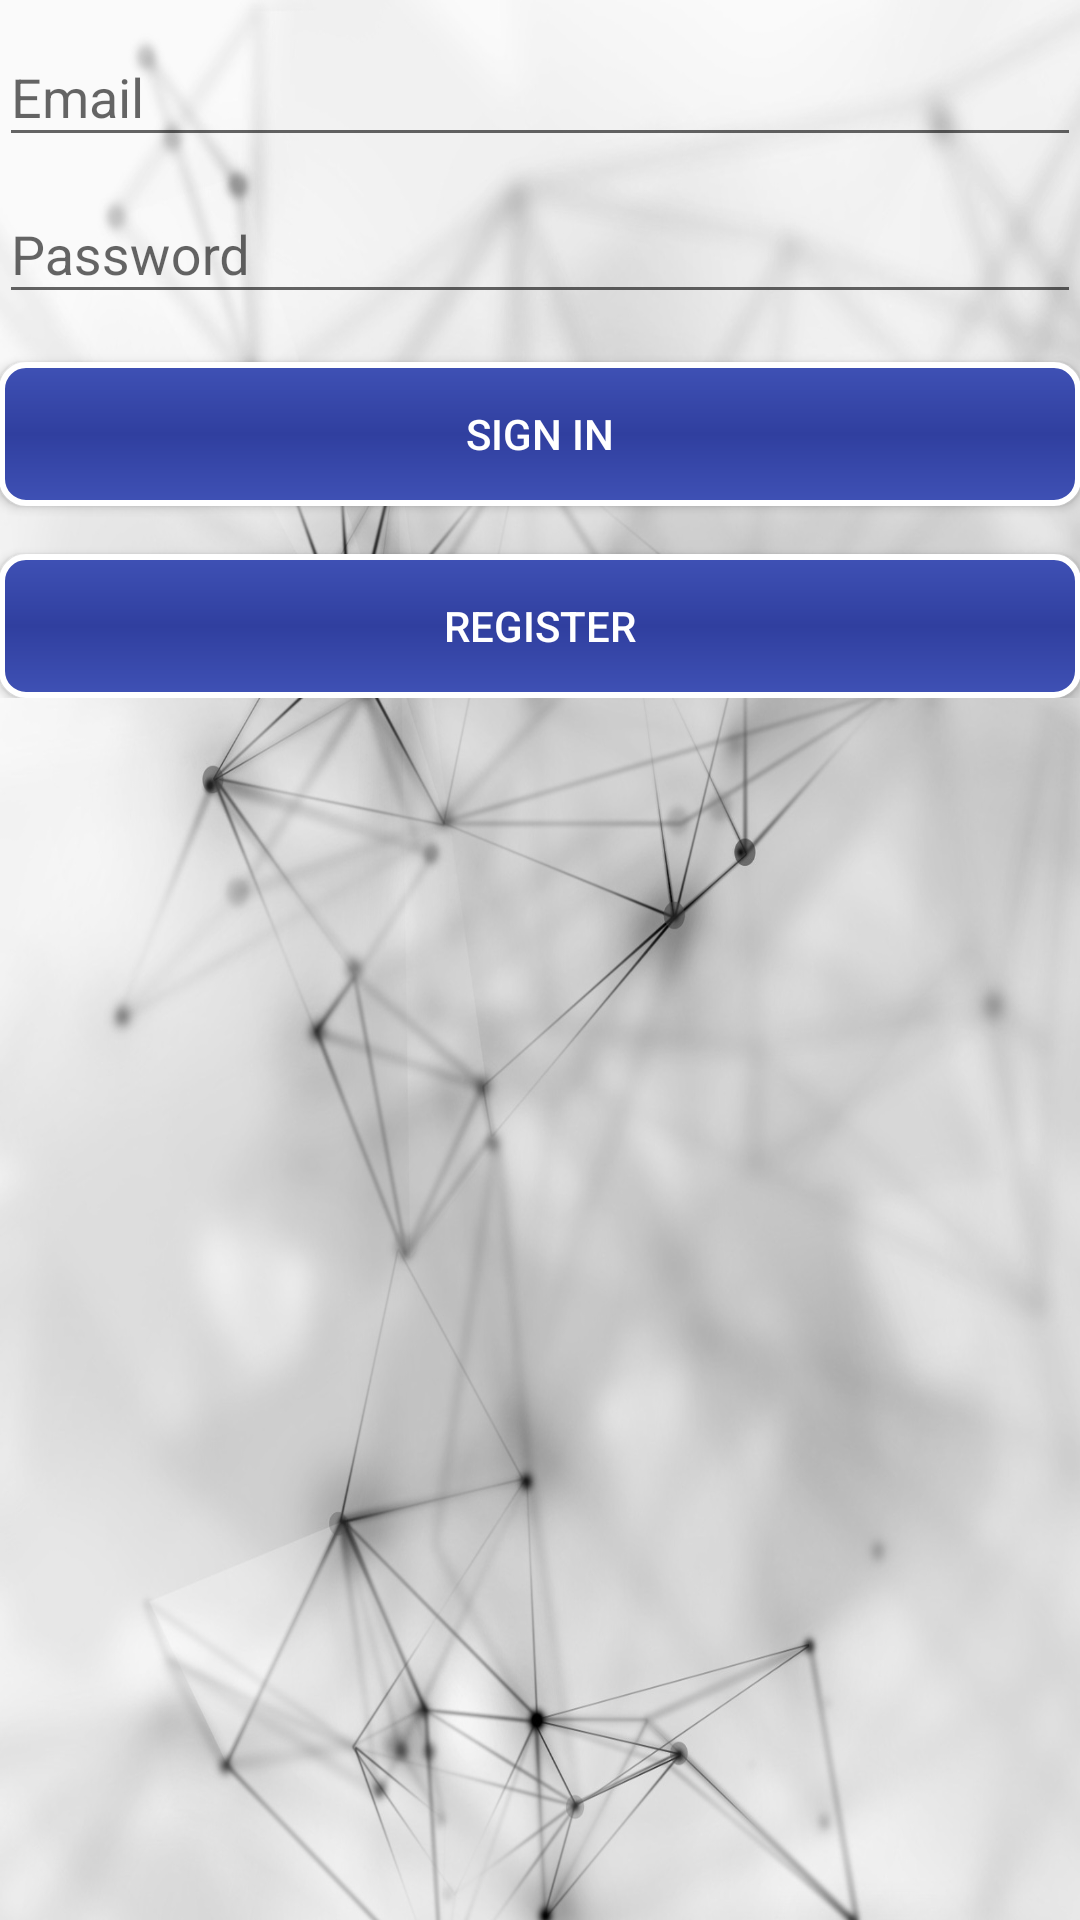

Reconstruct the res/layout file that produces this screen, plus the resources it refers to.
<!-- AndroidManifest.xml: application theme AppTheme -->
<!-- res/layout/activity_login.xml -->
<LinearLayout xmlns:android="http://schemas.android.com/apk/res/android"
    xmlns:tools="http://schemas.android.com/tools"
    android:layout_width="match_parent"
    android:layout_height="match_parent"
    android:gravity="center_horizontal"
    android:orientation="vertical"
    android:paddingBottom="@dimen/activity_vertical_margin"
    android:paddingLeft="@dimen/activity_horizontal_margin"
    android:paddingRight="@dimen/activity_horizontal_margin"
    android:paddingTop="@dimen/activity_vertical_margin"
    tools:context="com.example.dalibor.katalog.LoginActivity">


    <ScrollView
        android:id="@+id/login_form"
        android:layout_width="match_parent"
        android:layout_height="match_parent">

        <LinearLayout
            android:id="@+id/email_login_form"
            android:layout_width="match_parent"
            android:layout_height="wrap_content"
            android:orientation="vertical">

            <android.support.design.widget.TextInputLayout
                android:layout_width="match_parent"
                android:layout_height="wrap_content">

                <AutoCompleteTextView
                    android:id="@+id/email"
                    android:layout_width="match_parent"
                    android:layout_height="wrap_content"
                    android:hint="@string/prompt_email"
                    android:inputType="textEmailAddress"
                    android:maxLines="1"
                    android:singleLine="true" />

            </android.support.design.widget.TextInputLayout>

            <android.support.design.widget.TextInputLayout
                android:layout_width="match_parent"
                android:layout_height="wrap_content">

                <EditText
                    android:id="@+id/password"
                    android:layout_width="match_parent"
                    android:layout_height="wrap_content"
                    android:hint="@string/prompt_password"
                    android:imeActionId="6"
                    android:imeActionLabel="@string/action_sign_in_short"
                    android:imeOptions="actionUnspecified"
                    android:inputType="textPassword"
                    android:maxLines="1"
                    android:singleLine="true" />

            </android.support.design.widget.TextInputLayout>

            <Button
                android:id="@+id/email_sign_in_button"
                android:layout_width="match_parent"
                android:layout_height="wrap_content"
                android:layout_marginTop="16dp"
                android:background="@drawable/btn_layout"
                android:text="@string/action_sign_in"
                android:textColor="#FFFFFF"/>

            <Button
                android:id="@+id/email_register_button"
                android:layout_width="match_parent"
                android:layout_height="wrap_content"
                android:layout_marginTop="16dp"
                android:background="@drawable/btn_layout"
                android:textColor="#FFFFFF"
                android:text="Register" />

        </LinearLayout>
    </ScrollView>
</LinearLayout>
<!-- resources referenced by this layout -->
<resources>
  <!-- drawable btn_layout (drawable) -->
  <?xml version="1.0" encoding="utf-8"?>
  <shape xmlns:android="http://schemas.android.com/apk/res/android" android:shape="rectangle">
      <gradient
          android:startColor="@color/colorPrimary"
          android:centerColor="@color/colorPrimaryDark"
          android:endColor="@color/colorPrimary"
          android:angle="90"/>
      <padding android:left="7dp"
          android:top="7dp"
          android:right="7dp"
          android:bottom="7dp" />
      <stroke
          android:width="2dip"
          android:color="#FFFFFF" />
      <corners android:radius= "8dp" />
  </shape>
  <string name="action_sign_in">Sign in</string>
  <string name="action_sign_in_short">Sign in</string>
  <string name="prompt_email">Email</string>
  <string name="prompt_password">Password</string>
  <style name="AppTheme" parent="Theme.AppCompat.Light.NoActionBar">
          
          <item name="colorPrimary">@color/colorPrimary</item>
          <item name="colorPrimaryDark">@color/colorPrimaryDark</item>
          <item name="colorAccent">@color/colorAccent</item>
          <item name="android:windowBackground">@drawable/wallpaper</item>
          <item name="android:actionMenuTextColor">@color/colorWhite</item>
  
      </style>
  <color name="colorPrimary">#3F51B5</color>
  <color name="colorPrimaryDark">#303F9F</color>
  <color name="colorAccent">#0c1593</color>
  <!-- drawable wallpaper: jpg bitmap (drawable, 264047 bytes) -->
  <color name="colorWhite">#ffffff</color>
</resources>
